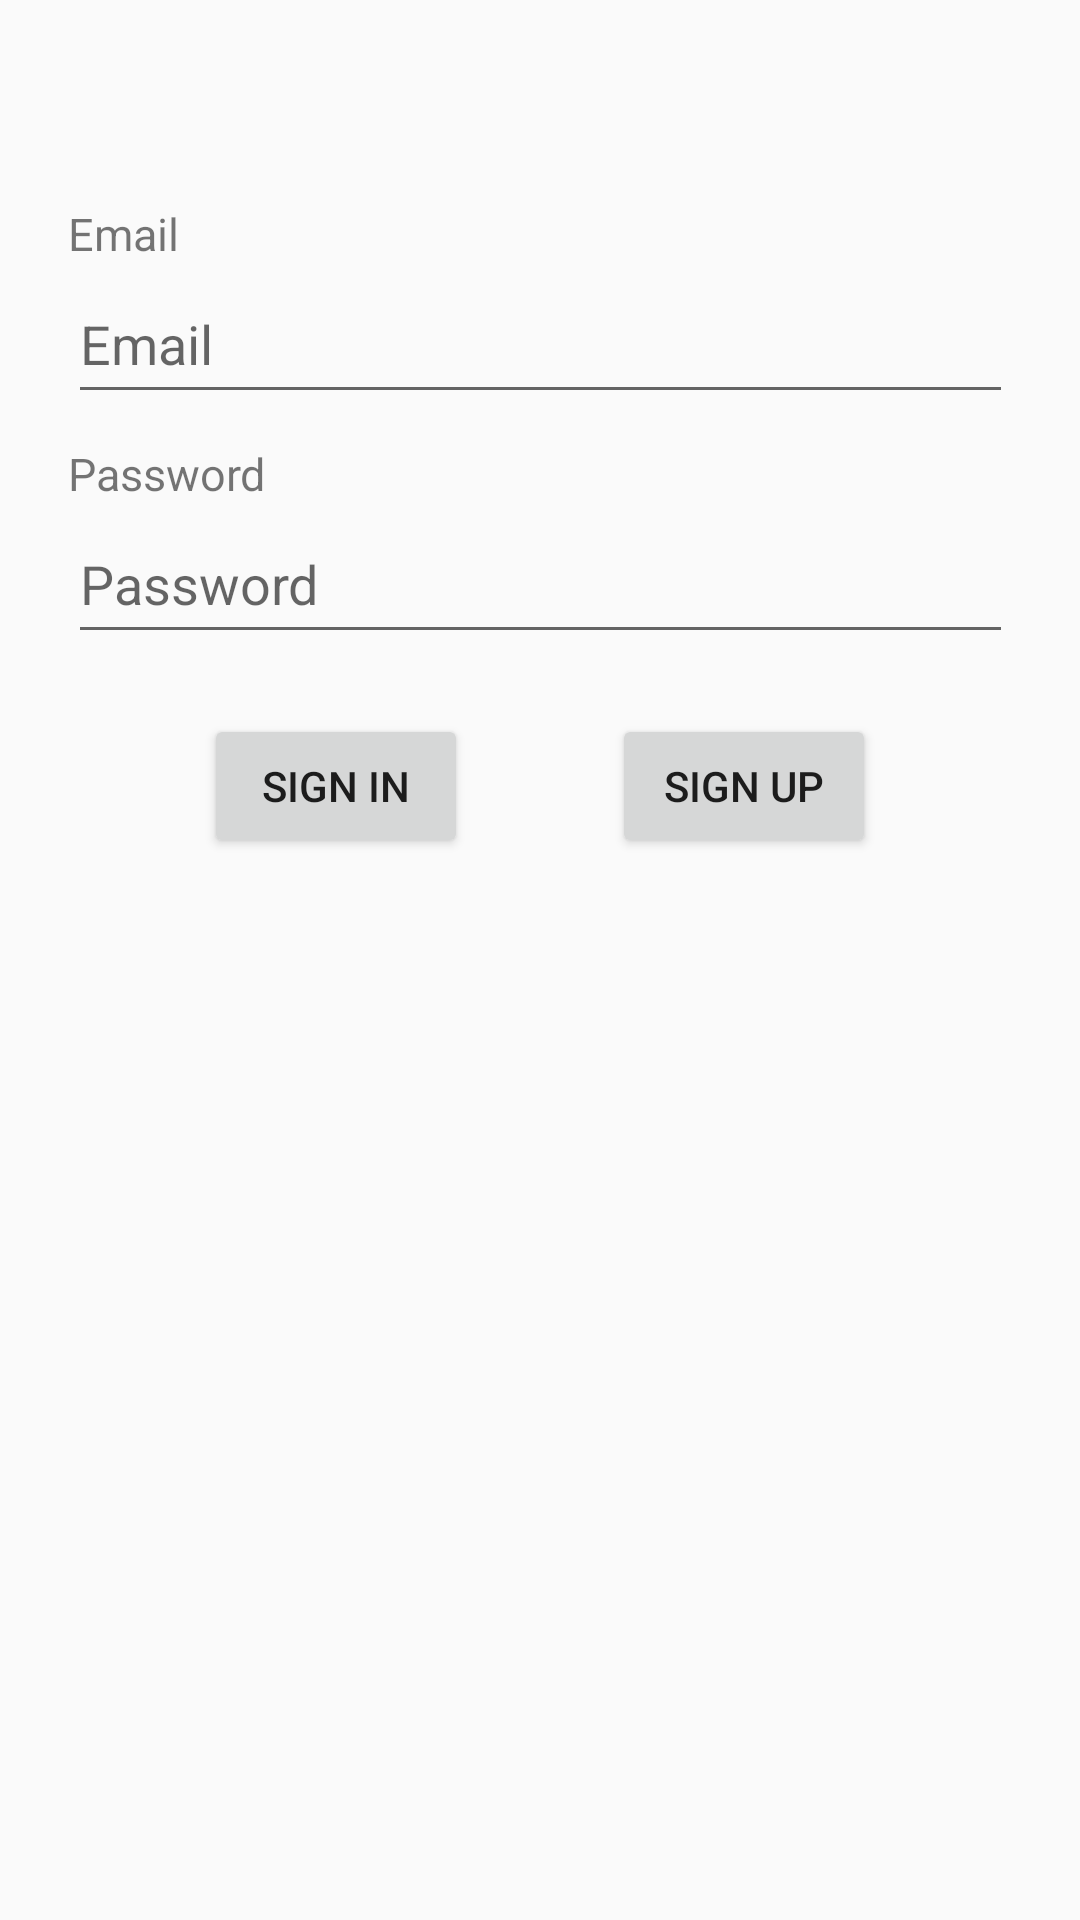

The Android layout XML behind this screen, and the referenced resources:
<!-- AndroidManifest.xml: application theme Theme.NumberGame -->
<!-- res/layout/fragment_login.xml -->
<?xml version="1.0" encoding="utf-8"?>
<ScrollView
    xmlns:android="http://schemas.android.com/apk/res/android"
    android:layout_width="match_parent"
    android:layout_height="match_parent">
<androidx.constraintlayout.widget.ConstraintLayout
    xmlns:app="http://schemas.android.com/apk/res-auto"
    xmlns:tools="http://schemas.android.com/tools"
    android:id="@+id/frameLayout"
    android:layout_width="match_parent"
    android:layout_height="match_parent"
    tools:context=".login.LoginFragment">

    <TextView
        android:id="@+id/login_tv_email"
        android:layout_width="wrap_content"
        android:layout_height="wrap_content"
        android:text="@string/tv_email"
        android:textSize="15sp"
        app:layout_constraintBottom_toTopOf="@+id/login_et_email"
        app:layout_constraintStart_toStartOf="@+id/login_et_email" />

    <EditText
        android:id="@+id/login_et_email"
        android:layout_width="wrap_content"
        android:layout_height="wrap_content"
        android:layout_marginTop="88dp"
        android:ems="15"
        android:hint="@string/et_email"
        android:inputType="textEmailAddress"
        android:minHeight="50dp"
        app:layout_constraintEnd_toEndOf="parent"
        app:layout_constraintHorizontal_bias="0.5"
        app:layout_constraintStart_toStartOf="parent"
        app:layout_constraintTop_toTopOf="parent" />


    <TextView
        android:id="@+id/login_tv_password"
        android:layout_width="wrap_content"
        android:layout_height="wrap_content"
        android:text="@string/tv_password"
        android:textSize="15sp"
        app:layout_constraintBottom_toTopOf="@+id/login_et_password"
        app:layout_constraintStart_toStartOf="@+id/login_et_password" />

    <EditText
        android:id="@+id/login_et_password"
        android:layout_width="wrap_content"
        android:layout_height="wrap_content"
        android:layout_marginTop="30dp"
        android:ems="15"
        android:hint="@string/et_password"
        android:inputType="textPassword"
        android:minHeight="50dp"
        app:layout_constraintEnd_toEndOf="parent"
        app:layout_constraintHorizontal_bias="0.5"
        app:layout_constraintStart_toStartOf="parent"
        app:layout_constraintTop_toBottomOf="@+id/login_et_email" />

    <Button
        android:id="@+id/login_bt_login"
        android:layout_width="wrap_content"
        android:layout_height="wrap_content"
        android:layout_marginTop="20dp"
        android:text="@string/bt_signin"
        app:layout_constraintBottom_toBottomOf="parent"
        app:layout_constraintEnd_toEndOf="parent"
        app:layout_constraintHorizontal_bias="0.25"
        app:layout_constraintStart_toStartOf="parent"
        app:layout_constraintTop_toBottomOf="@+id/login_et_password"
        app:layout_constraintVertical_bias="0.500" />

    <Button
        android:id="@+id/login_bt_signup"
        android:layout_width="wrap_content"
        android:layout_height="wrap_content"
        android:layout_marginTop="20dp"
        android:text="@string/bt_signup"
        app:layout_constraintBottom_toBottomOf="parent"
        app:layout_constraintEnd_toEndOf="parent"
        app:layout_constraintHorizontal_bias="0.75"
        app:layout_constraintStart_toStartOf="parent"
        app:layout_constraintTop_toBottomOf="@+id/login_et_password" />


</androidx.constraintlayout.widget.ConstraintLayout>
</ScrollView>
<!-- resources referenced by this layout -->
<resources>
  <string name="bt_signin">Sign In</string>
  <string name="bt_signup">Sign Up</string>
  <string name="et_email">Email</string>
  <string name="et_password">Password</string>
  <string name="tv_email">Email</string>
  <string name="tv_password">Password</string>
  <style name="Theme.NumberGame" parent="Theme.AppCompat.Light.NoActionBar">
          
          <item name="colorPrimary">@color/purple_500</item>
          <item name="colorPrimaryVariant">@color/purple_700</item>
          <item name="colorOnPrimary">@color/white</item>
          
          <item name="colorSecondary">@color/teal_200</item>
          <item name="colorSecondaryVariant">@color/teal_700</item>
          <item name="colorOnSecondary">@color/black</item>
          
          <item name="android:statusBarColor" tools:targetApi="l">?attr/colorPrimaryVariant</item>
          
      </style>
  <!-- not gathered from this repository: default colours our renderer supplied (Android Studio template values) -->
  <color name="purple_500">#FF6200EE</color>
  <color name="purple_700">#FF3700B3</color>
  <color name="teal_200">#FF03DAC5</color>
  <color name="teal_700">#FF018786</color>
  <color name="black">#FF000000</color>
  <color name="white">#FFFFFFFF</color>
</resources>
